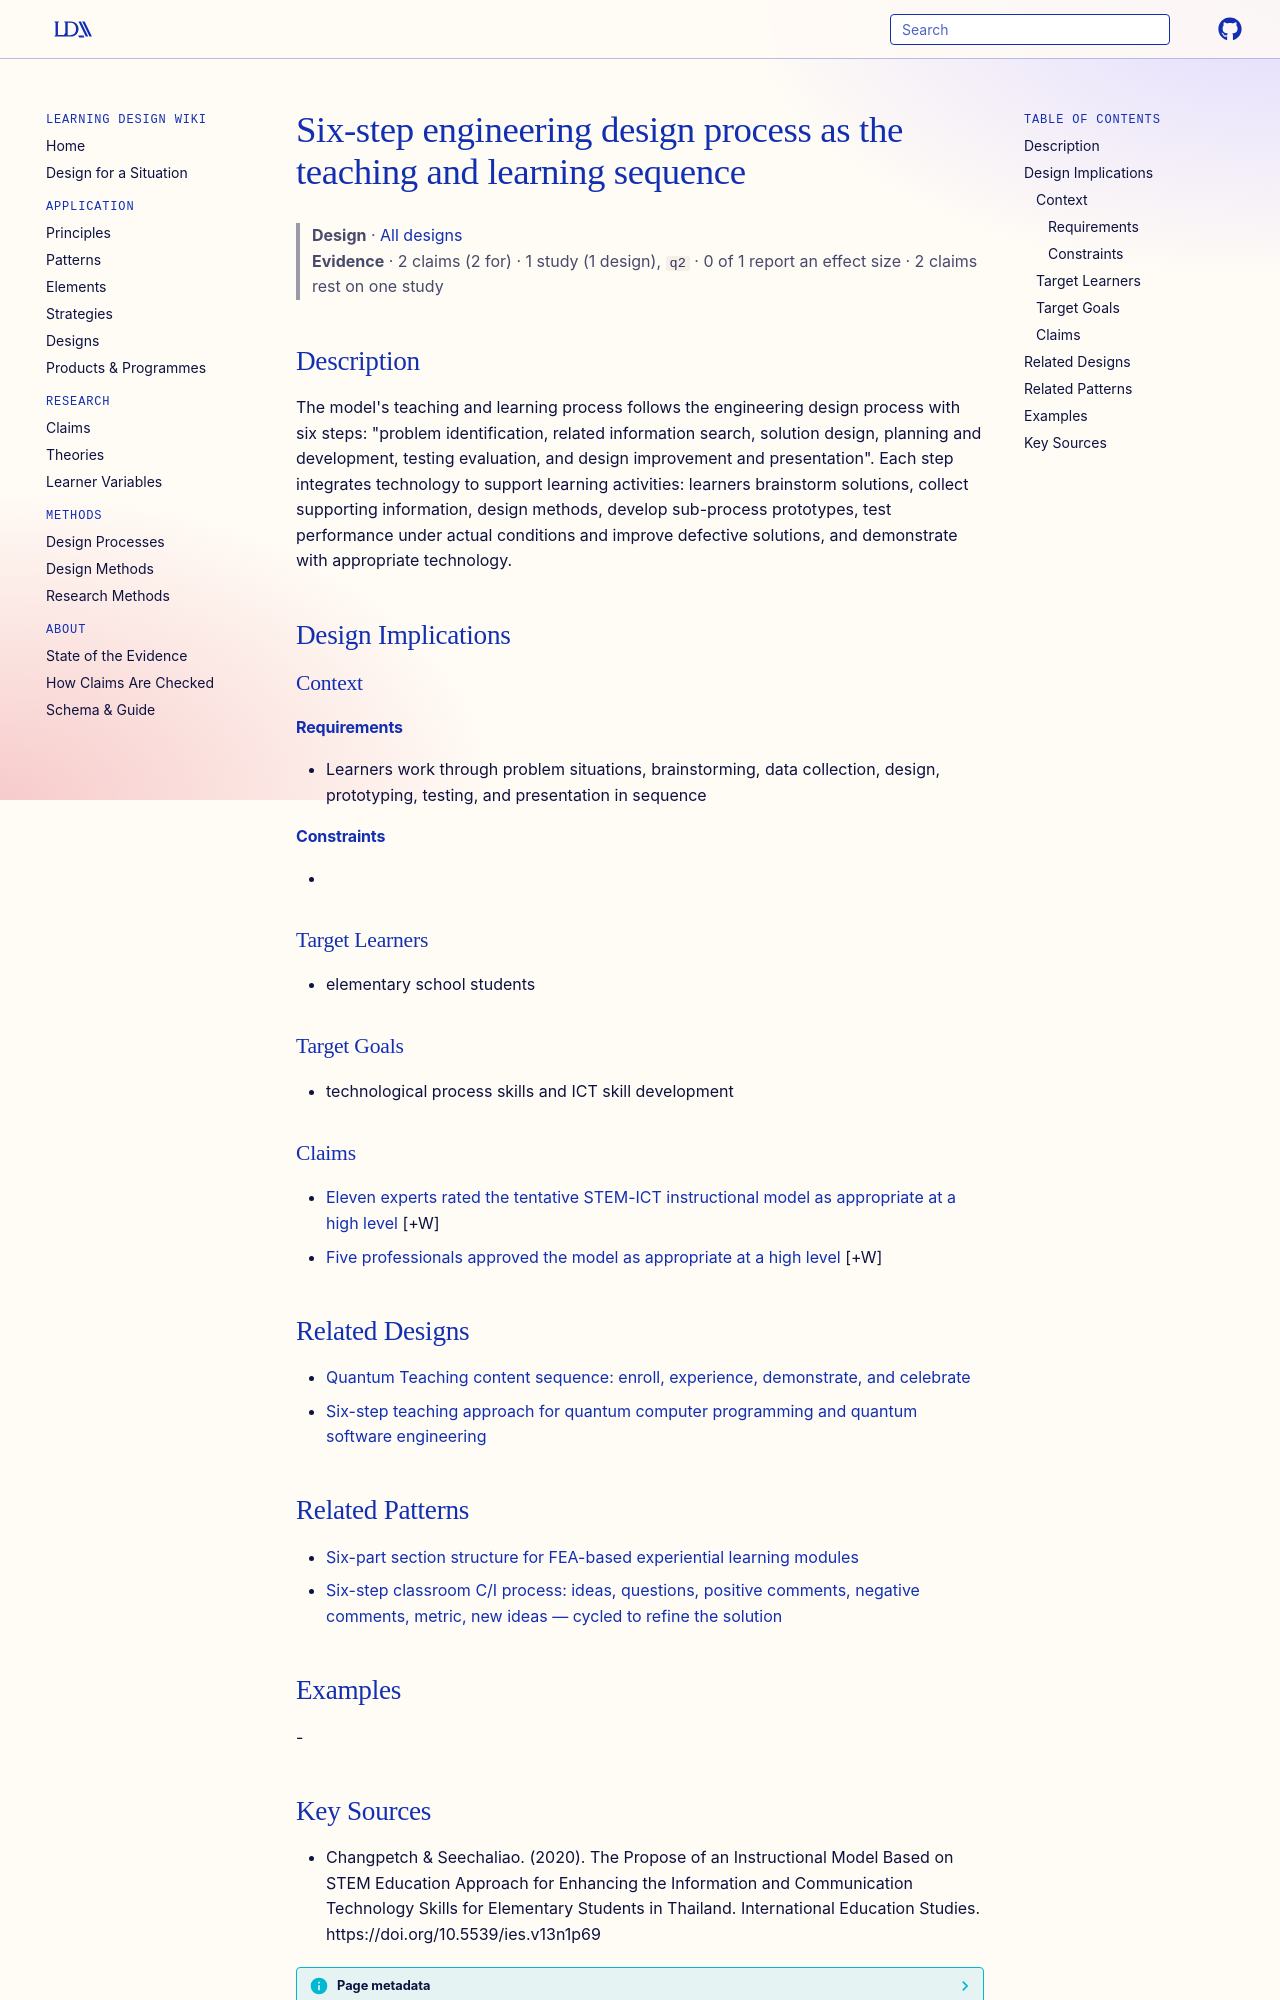

repository: Learning-Design-Alliance/learning-wiki · page: designs/engineering-design-six-step-ict-sequence/index.html · generator: mkdocs

---
type: design
id: engineering-design-six-step-ict-sequence
title: Six-step engineering design process as the teaching and learning sequence
description: "The model's teaching and learning process follows the engineering design process with six steps: \"problem identification, related information search, solution design, planning and development, testing evaluation, and..."
status: review
generated:
  by: "process:wiki-ingest"
  at: 2026-09-26
sources:
  - id: changpetch-seechaliao-2020
    resource: "https://doi.org/10.5539/ies.v13n1p69"
    title: "Changpetch & Seechaliao. (2020). The Propose of an Instructional Model Based on STEM Education Approach for Enhancing the Information and Communication Technology Skills for Elementary Students in Thailand. International Education Studies. https://doi.org/10.5539/ies.v13n1p69"
    author: "Changpetch & Seechaliao"
---

# Six-step engineering design process as the teaching and learning sequence

> **Design** · [All designs](index.md)
> **Evidence** · 2 claims (2 for) · 1 study (1 design), `q2` · 0 of 1 report an effect size · 2 claims rest on one study

## Description
The model's teaching and learning process follows the engineering design process with six steps: "problem identification, related information search, solution design, planning and development, testing evaluation, and design improvement and presentation". Each step integrates technology to support learning activities: learners brainstorm solutions, collect supporting information, design methods, develop sub-process prototypes, test performance under actual conditions and improve defective solutions, and demonstrate with appropriate technology.

## Design Implications

### Context
#### Requirements
- Learners work through problem situations, brainstorming, data collection, design, prototyping, testing, and presentation in sequence
#### Constraints
- 

### Target Learners
- elementary school students

### Target Goals
- technological process skills and ICT skill development

### Claims

- [Eleven experts rated the tentative STEM-ICT instructional model as appropriate at a high level](../claims/stem-ict-model-expert-evaluation-high.md) [+W]
- [Five professionals approved the model as appropriate at a high level](../claims/stem-ict-model-professional-approval-high.md) [+W]

## Related Designs

- [Quantum Teaching content sequence: enroll, experience, demonstrate, and celebrate](qts-five-step-content-sequence.md)
- [Six-step teaching approach for quantum computer programming and quantum software engineering](six-step-quantum-programming-teaching-approach.md)

## Related Patterns

- [Six-part section structure for FEA-based experiential learning modules](fea-module-six-part-section-structure.md)
- [Six-step classroom C/I process: ideas, questions, positive comments, negative comments, metric, new ideas — cycled to refine the solution](six-step-ci-classroom-process.md)

## Examples
-
